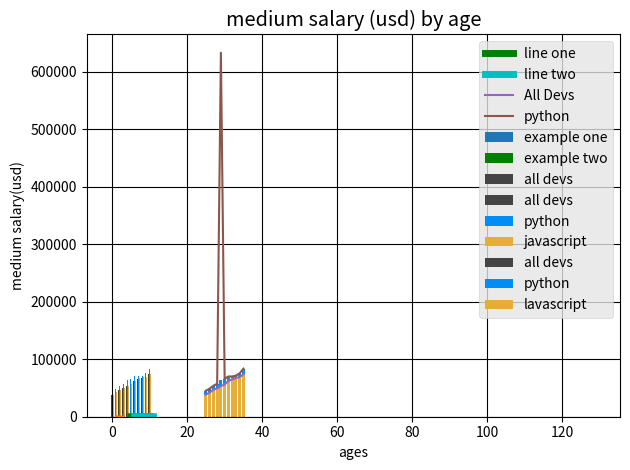

This figure's Python source: (Note: this script raises an exception after producing the figure.)
# -*- coding: utf-8 -*-
"""Matplotlib.ipynb

Automatically generated by Colaboratory.

Original file is located at
    https://colab.research.google.com/<link-removed>
"""

from matplotlib import pyplot as plt

# plotting our canvas
plt.plot([1,2,3],[4,5,1])
plt.show

plt.plot([1,2,3],[4,5,1])
plt.show

# add title and labels to our graph
x=[5,8,10]
y=[12,16,6]
plt.plot(x,y)
plt.title('info')
plt.ylabel('y axis')
plt.xlabel('x axis')
plt.show()

from matplotlib import style

style.use("ggplot")
x=[5,8,10]
y=[12,16,6]

x2=[6,9,11]
y2=[6,15,7]
plt.plot(x,y,'g',label='line one',linewidth=5)
plt.plot(x2,y2,'c',label='line two',linewidth=5)

plt.title('info')
plt.ylabel('y axis')
plt.xlabel('x axis')

plt.legend()
plt.grid(True,color='k')
plt.show()

plt.bar([1,3,5,7,9],[5,2,7,8,2],label='example one')
plt.bar([2,4,6,8,10],[8,6,2,5,6],label='example two',color='g')

plt.legend()
plt.ylabel('bar number')
plt.xlabel('bar height')
plt.title("bar graph")

plt.show()

population_ages=[22,44,56,23,77,9,63,63,53,13,43,90,42,61,83,88]
bins=[0,10,20,30,40,50,60,70,80,90,100,110,120,130]
plt.hist(population_ages,bins,histtype='bar',rwidth=0.8)
plt.xlabel('x')
plt.ylabel('y')
plt.title('histogram')
plt.legend()
plt.show()

from matplotlib import pyplot as plt

# availables styles
plt.style.available

plt.style.use("ggplot")

# Medium Developer salaries by age
ages_x=[25,26,27,28,29,30,31,32,33,34,35]

dev_y=[38496,42000,46752,49320,53200,
       56000,62316,64928,67317,68748,73752]

# Medium Python Developer Salaries by age
py_dev_y=[45372,48876,53850,57287,633016,
          65998,70003,70000,71496,75370,83640]

# median javascript developer salaries by age
js_dev_y=[37810,43515,46823,49293,53437,
          56373,62375,66674,68745,68746,74583]

plt.plot(ages_x, dev_y, label='All Devs')
plt.plot(ages_x, py_dev_y, label='python')
plt.xlabel("ages")
plt.ylabel("medium salary (usd)")
plt.title("medium salary )usd) by age")

# adding legend
# method 1
# plt.legend(['all devs", "python"])
# method 2 - pass a label argument to plot

plt.legend()

# Bar chart

import numpy as np
plt.style.use("ggplot")
plt.rc("figure",figsize=(10,6))

# medium developer salaries by age 
ages_x=[25,26,27,28,29,30,31,32,33,34,35]
dev_y=[38496,42000,46752,49320,53200,
       56000,62316,64928,67317,68748,73752]

# medium python developer salries by age
py_dev_y=[45372,48876,53850,57287,63016,
          65998,70003,70000,71496,75370,83640]

# medium javascript developer salaries by age
js_dev_y=[37810,43515,46823,49293,53437,
          56373,62375,66674,68745,68746,74583]

plt.bar(ages_x,dev_y,color='#444444',label='all devs')

# stacked 
plt.bar(ages_x,dev_y,color='#444444',label='all devs')
plt.bar(ages_x,py_dev_y,color='#008df5',label='python')
plt.bar(ages_x,js_dev_y,color='#e5ae38',label='javascript')

plt.xlabel("Ages")
plt.ylabel('medium salary(usd')
plt.title("medium salary (usd) by age")

plt.legend()

# automatically adjust subplot parameters to give specified padding.
plt.tight_layout()
plt.show()

# side by side

x_indexes=np.arange(len(ages_x))
bar_width=0.25

plt.bar(x_indexes - bar_width,dev_y, width=bar_width,color='#444444', label='all devs')

plt.bar(x_indexes,py_dev_y,width=bar_width,color='#008df5',label='python')

plt.bar(x_indexes+bar_width,js_dev_y,width=bar_width,color='#e5ae38',label="lavascript")

#without this line our age range is lost, to fix this:
# plt.xticks(ticks=x_indexes,label=ages_x)

plt.xlabel('ages')
plt.ylabel('medium salary(usd)')
plt.title("medium salary (usd) by age")

# plt.legend("ages")
# plt.ylabel("medium salary (usd)")
# plt.title("medium salary (usd) by age")

plt.legend()
plt.tight_layout()
plt.show()

# pie chart
plt.style.use("seaborn-white")
plt.rc("figure",figsize=(8,6))

# slics=[60,40]
# color:
# blue=#008fd5
# red=#fc4f39
# yellow=#e5ae37
# green=#6d904f

slics=[128,80,30,20]
labels=['sixty','forty','extral','extral']
colors=['#000fd5','#fc4f30','#e5ae37','#6d904f']

plt.pie(slics,labels=labels,colors=colors,
        wedgeprops={"edgecolor":'black'})

plt.title('my awesome pie chart')
plt.tight_layout()
plt.show()

# stack plot
plt.style.use("fivethirtyeight")
plt.rc("figure",figsize=(12,10))

minutes=[1,2,3,4,5,6,7,8,9]
player1=[1,2,3,3,4,4,4,4,5]
player2=[1,1,1,1,2,2,2,3,4]
player3=[1,1,1,2,2,2,3,3,3]

#colors:
#blue=#008fds
# red=#fc4f30
# yellow=#e5ae37
# green=#6d904f

# plt.pie([1,1,1],labels=["player1","player2","player3"])
labels=["player1","player2","player3"]
colors=['#008fd5','#fc4f30','#6d904f']

plt.stackplot(minutes,player1,player2,player3,labels=labels,colors=colors)
plt.legend(loc='upper left')

plt.title("my awesome stack plot")
plt.tight_layout()
plt.show()

# HISTOGRAMS
plt.rc('figure',figsize=(10,8))
plt.style.use("ggplot")

ages=[18,18,21,25,26,30,32,38,45,55 ]
bins=[10,20,30,40,50,60]

#plt.hist(ages,bins=5,edgecolor='black')
#plt.hist(ages,bins=bins,edgecolor="black")

#excluding data for age 10
plt.hist(ages,bins[1:],edgecolor="black")

plt.title('age of repondants')
plt.xlabel("ages")
plt.ylabel("total respondants")
plt.tight_layout()
plt.show()

# SCATTER PLOT
plt.style.use("seaborn")
plt.rc("figure",figsize=(10,8))

x=[5,7,8,5,6,7,9,2,3,4,4,4,2,6,3,6,8,6,4,1]
y=[7,4,3,9,1,3,2,5,2,4,8,7,1,6,4,9,7,7,5,1]

# s-size of dots
# c-color
# edgecolor-edges to the circles

# plt.scatter(x,y,s=100,c='green',marker='x')
#plt.scatter(x,y,s=100,c='red',edgecolor="black",
#            linewidth=1,alpha=0.75)

# color and size on a per mark basis
colors=[7,5,9,7,5,7,2,5,3,7,1,2,8,1,9,2,5,6,7,5]
sizes=[209,486,381,255,191,315,185,228,174,
       538,239,394,399,153,273,293,436,501,397,539]

plt.scatter(x,y,s=sizes,c=colors,cmap='Greens',edgecolor='black',
            linewidth=1,alpha=0.75)
cbar=plt.colorbar()
cbar.set_label('satisfaction level')

plt.tight_layout()
plt.show()